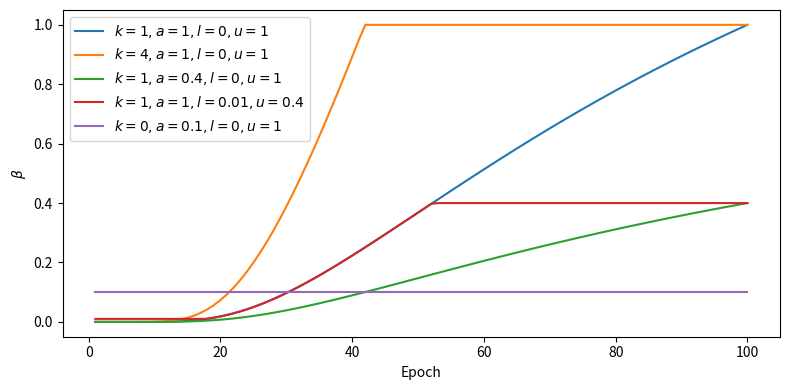

Write Python code to recreate this figure.
#!/usr/bin/env python3
# -*- coding: utf-8 -*-
"""
Created on Mon Jul 20 21:02:56 2020

[redacted]
"""
import numpy as np
from matplotlib import pyplot as plt

def get_beta(k, a, l, u, T, t):
    """
    Compute the value of beta. When k=0, a is the fixed beta value. Usually we let a=1.
    Special cases:
        when a=0: bate=l
        when k=0: bate=max(a, l)
        when k=0, l=0: bate=a
        when k=0, a=0: bate=b
    INPUTS:
        a, T, t: scalars in formula beta=a*np.exp( k*(1-T/t) ) where a>=0, k>=0.
        l: scalar: l>=0, offset as min value of bate, usually we let l=0.
        u: scalar: l>0. max.
    OUTPUTS:
        bate: scalar.
    """
    bate = a*np.exp( k*(1-T/t) )
    bate = np.max( [bate, l] )
    bate = np.min( [bate, u] )
    return bate

T=100

c1 = [ get_beta(1,1,0,1,T,t) for t in range(1,101)]
c2 = [ get_beta(1,4,0,1,T,t) for t in range(1,101)]
c3 = [ get_beta(1,0.4,0,1,T,t) for t in range(1,101)]
c4 = [ get_beta(1,1,0.01,0.4,T,t) for t in range(1,101)]
c5 = [ get_beta(0,0.1,0,1,T,t) for t in range(1,101)]

x = range(1,101)

# Note that even in the OO-style, we use `.pyplot.figure` to create the figure.
#fig, ax = plt.subplots()  # Create a figure and an axes.
fig=plt.figure(num=1,figsize=(8,4))
ax=fig.add_subplot(1,1,1)
ax.plot(x, c1, label=r'$k=1, a=1, l=0, u=1$') 
ax.plot(x, c2, label=r'$k=4, a=1, l=0, u=1$') 
ax.plot(x, c3, label=r'$k=1, a=0.4, l=0, u=1$') 
ax.plot(x, c4, label=r'$k=1, a=1, l=0.01, u=0.4$')
ax.plot(x, c5, label=r'$k=0, a=0.1, l=0, u=1$')
ax.set_xlabel('Epoch')  # Add an x-label to the axes.
ax.set_ylabel(r'$\beta$')  # Add a y-label to the axes.
#ax.set_title("t")  # Add a title to the axes.
ax.legend()  # Add a legend.
fig.tight_layout()
fig.savefig('./fig_beta.pdf', dpi=300, bbox_inches='tight')

